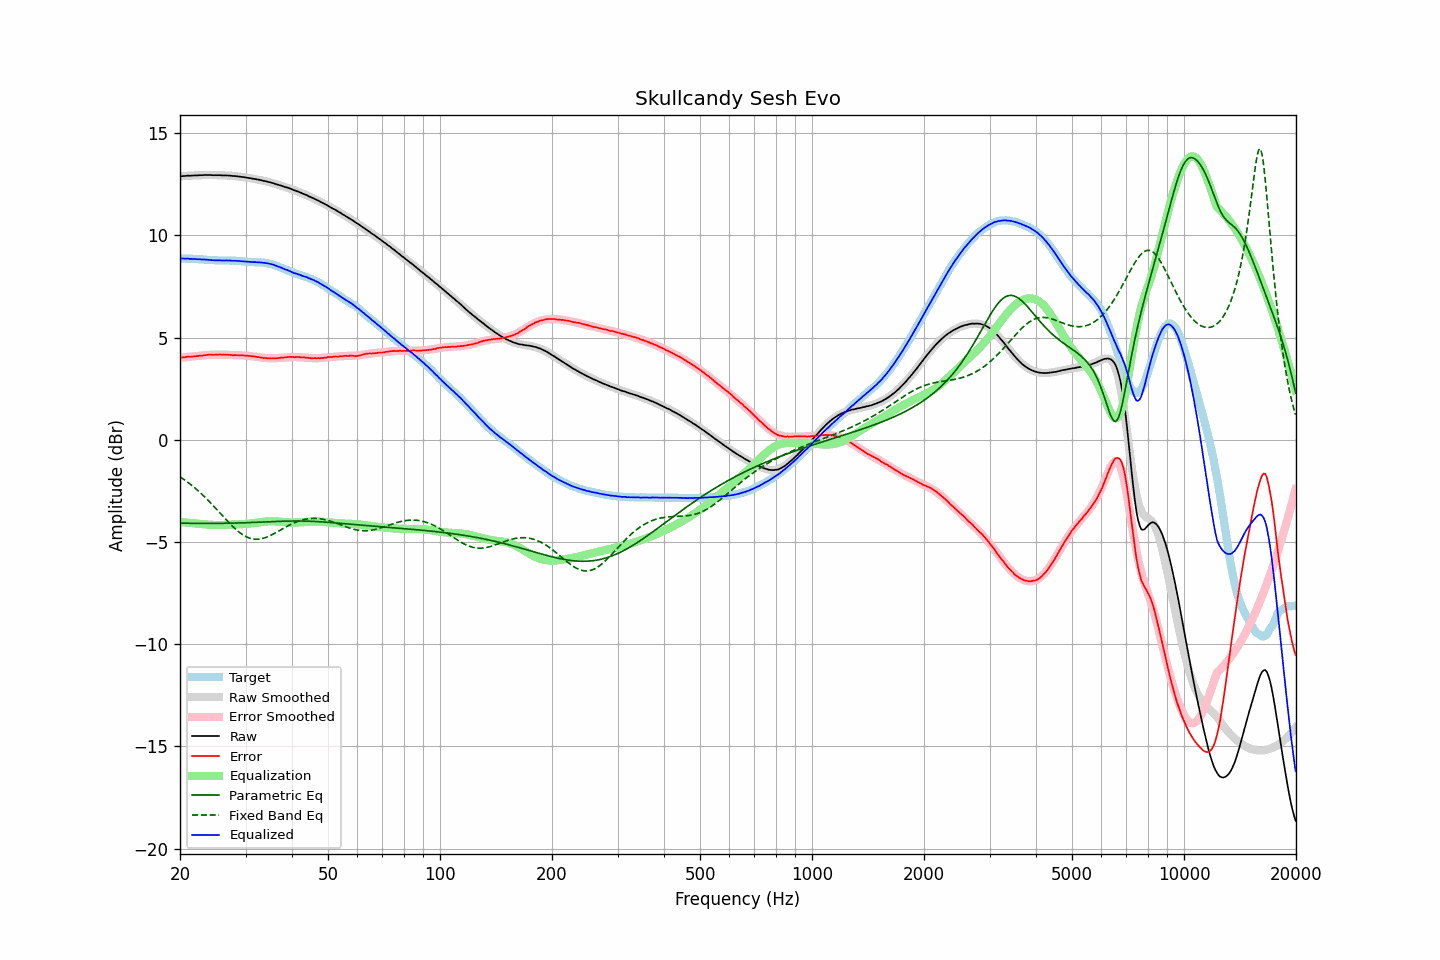

Data behind this chart, as committed beside it:
frequency, raw, error, smoothed, error_smoothed, equalization, parametric_eq, fixed_band_eq, equalized_raw, equalized_smoothed, target
20.00, 12.89, 4.02, 12.89, 4.02, -4.02, -4.08, -1.81, 8.87, 8.87, 8.87
20.20, 12.90, 4.03, 12.90, 4.02, -4.02, -4.08, -1.86, 8.87, 8.87, 8.87
20.40, 12.91, 4.04, 12.90, 4.03, -4.03, -4.08, -1.92, 8.87, 8.87, 8.87
20.61, 12.91, 4.04, 12.91, 4.04, -4.04, -4.08, -1.97, 8.87, 8.87, 8.87
20.81, 12.92, 4.06, 12.91, 4.05, -4.05, -4.08, -2.03, 8.87, 8.86, 8.86
21.02, 12.93, 4.07, 12.92, 4.06, -4.06, -4.09, -2.09, 8.87, 8.86, 8.86
21.23, 12.92, 4.06, 12.92, 4.07, -4.07, -4.09, -2.15, 8.85, 8.86, 8.86
21.44, 12.93, 4.06, 12.93, 4.07, -4.07, -4.09, -2.21, 8.85, 8.86, 8.87
21.66, 12.93, 4.07, 12.93, 4.08, -4.08, -4.09, -2.27, 8.85, 8.85, 8.86
21.87, 12.94, 4.08, 12.94, 4.09, -4.09, -4.09, -2.34, 8.85, 8.85, 8.85
22.09, 12.94, 4.09, 12.94, 4.10, -4.10, -4.09, -2.41, 8.84, 8.84, 8.84
22.31, 12.94, 4.10, 12.94, 4.10, -4.10, -4.09, -2.47, 8.83, 8.84, 8.84
22.54, 12.95, 4.12, 12.95, 4.11, -4.11, -4.09, -2.54, 8.84, 8.83, 8.83
22.76, 12.95, 4.12, 12.95, 4.12, -4.12, -4.09, -2.62, 8.83, 8.83, 8.83
22.99, 12.95, 4.12, 12.95, 4.13, -4.13, -4.09, -2.69, 8.82, 8.82, 8.83
23.22, 12.96, 4.14, 12.95, 4.13, -4.13, -4.09, -2.77, 8.82, 8.82, 8.82
23.45, 12.96, 4.14, 12.95, 4.14, -4.14, -4.09, -2.84, 8.82, 8.81, 8.82
23.69, 12.96, 4.15, 12.95, 4.15, -4.15, -4.09, -2.92, 8.81, 8.81, 8.80
23.92, 12.96, 4.16, 12.95, 4.15, -4.15, -4.09, -3.00, 8.80, 8.80, 8.79
24.16, 12.96, 4.17, 12.95, 4.16, -4.16, -4.09, -3.08, 8.80, 8.80, 8.79
24.40, 12.95, 4.16, 12.95, 4.16, -4.16, -4.09, -3.17, 8.79, 8.79, 8.79
24.65, 12.95, 4.16, 12.95, 4.16, -4.16, -4.09, -3.25, 8.78, 8.79, 8.79
24.89, 12.95, 4.16, 12.95, 4.17, -4.17, -4.09, -3.33, 8.78, 8.78, 8.79
25.14, 12.95, 4.16, 12.95, 4.17, -4.17, -4.09, -3.42, 8.78, 8.78, 8.79
25.39, 12.95, 4.17, 12.95, 4.17, -4.17, -4.09, -3.51, 8.78, 8.78, 8.77
25.65, 12.95, 4.18, 12.95, 4.17, -4.17, -4.09, -3.59, 8.78, 8.78, 8.77
25.91, 12.94, 4.17, 12.94, 4.17, -4.17, -4.09, -3.68, 8.77, 8.78, 8.77
26.16, 12.94, 4.16, 12.94, 4.16, -4.16, -4.09, -3.76, 8.77, 8.77, 8.78
26.43, 12.94, 4.16, 12.94, 4.16, -4.16, -4.08, -3.85, 8.78, 8.77, 8.78
26.69, 12.94, 4.16, 12.93, 4.16, -4.16, -4.08, -3.93, 8.78, 8.77, 8.77
26.96, 12.93, 4.16, 12.93, 4.16, -4.16, -4.08, -4.02, 8.77, 8.77, 8.77
27.23, 12.93, 4.16, 12.92, 4.16, -4.16, -4.08, -4.10, 8.77, 8.77, 8.77
27.50, 12.92, 4.15, 12.92, 4.15, -4.15, -4.08, -4.18, 8.77, 8.77, 8.77
27.77, 12.91, 4.13, 12.91, 4.15, -4.15, -4.08, -4.26, 8.76, 8.76, 8.77
28.05, 12.91, 4.15, 12.90, 4.15, -4.15, -4.07, -4.33, 8.76, 8.76, 8.76
28.33, 12.90, 4.14, 12.90, 4.14, -4.14, -4.07, -4.40, 8.76, 8.76, 8.76
28.62, 12.89, 4.14, 12.89, 4.14, -4.14, -4.07, -4.47, 8.75, 8.75, 8.75
28.90, 12.88, 4.13, 12.88, 4.14, -4.14, -4.07, -4.53, 8.74, 8.74, 8.75
29.19, 12.87, 4.13, 12.87, 4.13, -4.13, -4.07, -4.59, 8.74, 8.74, 8.74
29.48, 12.86, 4.13, 12.86, 4.13, -4.13, -4.06, -4.64, 8.73, 8.73, 8.73
29.78, 12.85, 4.12, 12.85, 4.12, -4.12, -4.06, -4.69, 8.73, 8.72, 8.72
30.08, 12.84, 4.12, 12.83, 4.12, -4.12, -4.06, -4.73, 8.72, 8.72, 8.72
30.38, 12.82, 4.11, 12.82, 4.11, -4.11, -4.05, -4.77, 8.71, 8.71, 8.71
30.68, 12.81, 4.11, 12.81, 4.10, -4.10, -4.05, -4.80, 8.71, 8.71, 8.70
30.99, 12.80, 4.10, 12.80, 4.09, -4.09, -4.05, -4.83, 8.70, 8.70, 8.70
31.30, 12.78, 4.08, 12.78, 4.08, -4.08, -4.05, -4.85, 8.69, 8.70, 8.69
31.61, 12.77, 4.08, 12.77, 4.07, -4.07, -4.04, -4.86, 8.69, 8.69, 8.69
31.93, 12.76, 4.07, 12.75, 4.06, -4.06, -4.04, -4.87, 8.69, 8.69, 8.69
32.24, 12.74, 4.05, 12.74, 4.05, -4.05, -4.04, -4.87, 8.68, 8.69, 8.69
32.57, 12.73, 4.05, 12.72, 4.04, -4.04, -4.03, -4.86, 8.69, 8.68, 8.68
32.89, 12.71, 4.03, 12.71, 4.03, -4.03, -4.03, -4.85, 8.68, 8.68, 8.68
33.22, 12.70, 4.02, 12.69, 4.02, -4.02, -4.03, -4.83, 8.68, 8.67, 8.68
33.55, 12.67, 4.00, 12.67, 4.01, -4.01, -4.02, -4.81, 8.66, 8.66, 8.67
33.89, 12.66, 4.00, 12.66, 4.00, -4.00, -4.02, -4.79, 8.65, 8.65, 8.66
34.23, 12.64, 4.00, 12.64, 4.00, -4.00, -4.02, -4.76, 8.64, 8.64, 8.64
34.57, 12.62, 3.98, 12.62, 3.99, -3.99, -4.01, -4.73, 8.63, 8.63, 8.63
34.92, 12.60, 3.99, 12.60, 3.99, -3.99, -4.01, -4.69, 8.61, 8.61, 8.61
35.27, 12.58, 3.98, 12.57, 3.99, -3.99, -4.00, -4.65, 8.59, 8.59, 8.60
35.62, 12.56, 3.99, 12.55, 3.99, -3.99, -4.00, -4.61, 8.57, 8.57, 8.56
35.97, 12.53, 3.98, 12.53, 3.99, -3.99, -4.00, -4.57, 8.54, 8.54, 8.55
... 635 more rows
